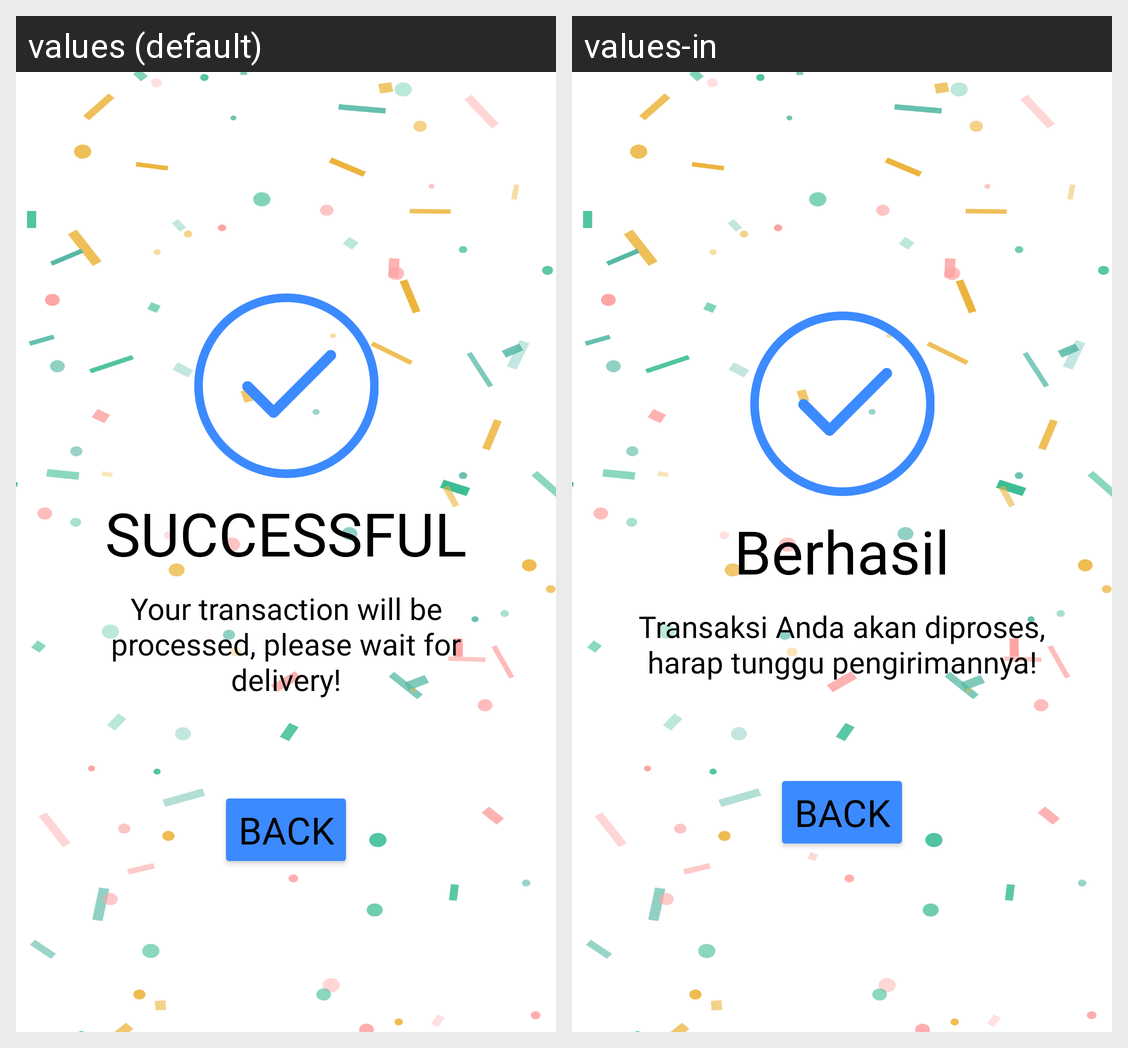

This grid shows one Android layout under two languages. Give, for every string resource on the screen, its name, the default text and each shown locale's text.
Android screen res/layout/activity_succes_buy.xml rendered under 2 locales, left to right: values (default), values-in. Device: Nexus 5 (rendered at 1080×1920; each locale shown at half size, 540×960, under a caption strip naming it); theme Theme.ProjectUASPetshop.
Strings drawn on this screen, with the default value and each locale's value (text and hints the layout hard-codes, and strings that could not be matched under every locale, appear in the picture but are not listed):

successful
  values: SUCCESSFUL
  values-in: Berhasil

your_transaction_will_be_processed_please_wait_for_delivery
  values: Your transaction will be processed, please wait for delivery!
  values-in: Transaksi Anda akan diproses, harap tunggu pengirimannya!
